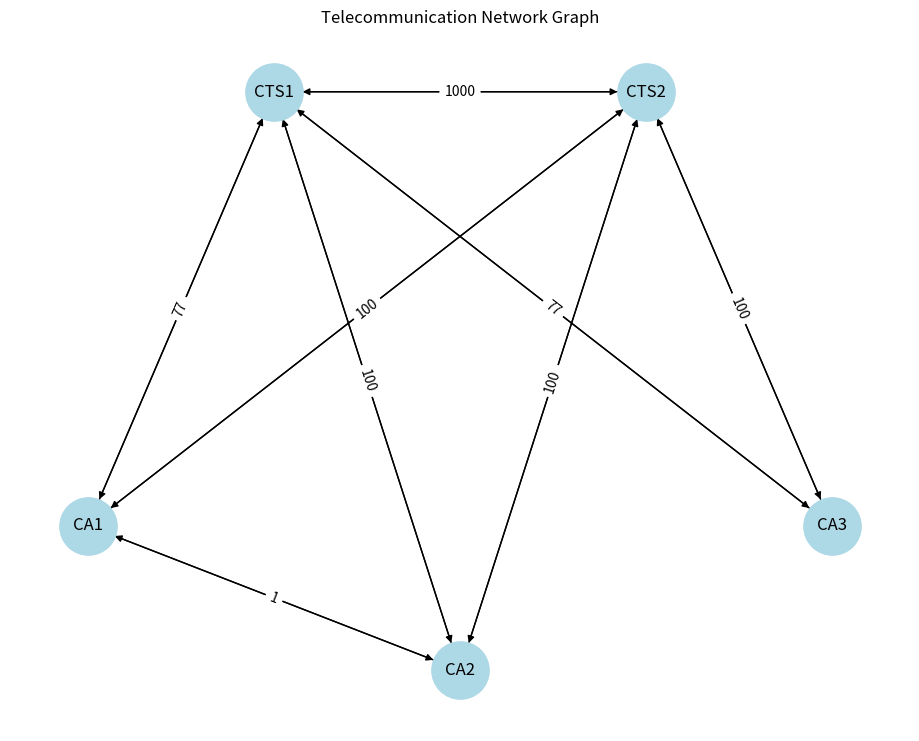
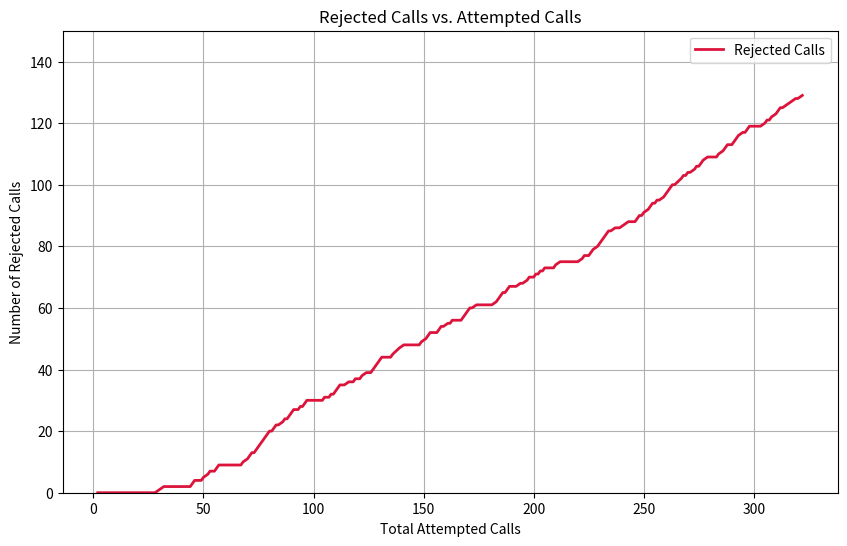

Here is the Python script that generated these plots, in order:
import numpy as np
import networkx as nx
import matplotlib.pyplot as plt

# Simulation parameters
num_phones = 10  # Number of phones per station
simulation_duration = 10 * 60  # Total simulation time (seconds)
max_call_duration = 5 * 60  # Maximum call duration (seconds)

# Link capacities
link_CA1_CA2 = 10
link_CA2_CA3 = 10

link_CA1_CTS1 = 100
link_CA1_CTS2 = 100
link_CA2_CTS1 = 100
link_CA2_CTS2 = 100
link_CA3_CTS1 = 100
link_CA3_CTS2 = 100

link_CTS1_CTS2 = 1000

# Initialize variables
failed_calls = 0  # Number of failed calls
successful_calls = 0  # Number of successful calls
total_attempted_calls = 0  # Total number of attempted calls
call_rejections_over_time = []
ongoing_calls = np.zeros((130, 3), dtype=int)  # Ongoing calls (duration tracking)

def record_statistics():
    """Record call statistics for analysis."""
    call_rejections_over_time.append((total_attempted_calls, failed_calls))

time_step = 0  # Time step (seconds)
call_probability = 0.2  # Probability of a call being made
while time_step < simulation_duration:
    # Generate new calls
    new_calls = np.random.rand(3) < call_probability
    total_attempted_calls += np.sum(new_calls)

    # Call handling: CA1 <-> CA2
    if new_calls[0]:
        if link_CA1_CA2 == 0:
            failed_calls += 1
        else:
            successful_calls += 1
            link_CA1_CA2 -= 1
            empty_slot = np.where(ongoing_calls[:, 0] == 0)[0]
            ongoing_calls[empty_slot[0], 0] = np.random.randint(1, max_call_duration + 1)

    # Call handling: CA2 <-> CA3
    if new_calls[1]:
        if link_CA2_CA3 == 0:
            failed_calls += 1
        else:
            successful_calls += 1
            link_CA2_CA3 -= 1
            empty_slot = np.where(ongoing_calls[:, 1] == 0)[0]
            ongoing_calls[empty_slot[0], 1] = np.random.randint(1, max_call_duration + 1)

    # Call handling: CA1 <-> CA3 via CTS1
    if new_calls[2]:
        if link_CA1_CTS1 == 0 or link_CA3_CTS1 == 0:
            failed_calls += 1
        else:
            successful_calls += 1
            link_CA1_CTS1 -= 1
            link_CA3_CTS1 -= 1
            empty_slot = np.where(ongoing_calls[:, 2] == 0)[0]
            ongoing_calls[empty_slot[0], 2] = np.random.randint(1, max_call_duration + 1)

    # Release completed calls and free resources
    calls_ending_CA1_CA2 = np.sum(ongoing_calls[:, 0] == 1)
    link_CA1_CA2 += calls_ending_CA1_CA2

    calls_ending_CA2_CA3 = np.sum(ongoing_calls[:, 1] == 1)
    link_CA2_CA3 += calls_ending_CA2_CA3

    calls_ending_CA1_CA3 = np.sum(ongoing_calls[:, 2] == 1)
    link_CA1_CTS1 += calls_ending_CA1_CA3
    link_CA3_CTS1 += calls_ending_CA1_CA3

    # Decrease remaining call durations and increment time step
    time_step += 1
    ongoing_calls[ongoing_calls > 0] -= 1

    # Record statistics
    record_statistics()

    # Sauvegarder les résultats dans un fichier
np.savez("simulation_1_results.npz", call_rejections=np.array(call_rejections_over_time))

# Calculate success rate
success_rate = 100 * successful_calls / (failed_calls + successful_calls)
print(f"Call success rate: {success_rate:.2f}%")

# Network adjacency matrix
adjacency_matrix = np.array([
    [0, link_CTS1_CTS2, link_CA1_CTS1, link_CA2_CTS1, link_CA3_CTS1],
    [link_CTS1_CTS2, 0, link_CA1_CTS2, link_CA2_CTS2, link_CA3_CTS2],
    [link_CA1_CTS1, link_CA1_CTS2, 0, link_CA1_CA2, 0],
    [link_CA2_CTS1, link_CA2_CTS2, link_CA1_CA2, 0, link_CA2_CA3],
    [link_CA3_CTS1, link_CA3_CTS2, 0, link_CA2_CA3, 0]
])

# Create and display the network graph
station_names = ['CTS1', 'CTS2', 'CA1', 'CA2', 'CA3']
network_graph = nx.from_numpy_array(adjacency_matrix, create_using=nx.DiGraph)

positions = {
    0: [-0.5, 1],
    1: [0.5, 1],
    2: [-1, -0.5],
    3: [0, -1],
    4: [1, -0.5]
}

plt.figure(figsize=(9, 7))
nx.draw(network_graph, positions, with_labels=True, labels={i: station_names[i] for i in range(len(station_names))}, node_size=1700, node_color="lightblue")
edge_labels = nx.get_edge_attributes(network_graph, 'weight')
nx.draw_networkx_edge_labels(network_graph, positions, edge_labels={(u, v): adjacency_matrix[u][v] for u, v in network_graph.edges()})

plt.title("Telecommunication Network Graph")

# Plot rejected calls over time
call_rejections_over_time = np.array(call_rejections_over_time)
plt.figure(figsize=(10, 6))
plt.plot(call_rejections_over_time[:, 0], call_rejections_over_time[:, 1], label="Rejected Calls", color="crimson", linewidth=2)
plt.xlabel("Total Attempted Calls")
plt.ylabel("Number of Rejected Calls")
plt.title("Rejected Calls vs. Attempted Calls")
plt.ylim(0, 150)  # Set y-axis limit to a maximum of 150
plt.legend()
plt.grid(True)
#plt.show()
